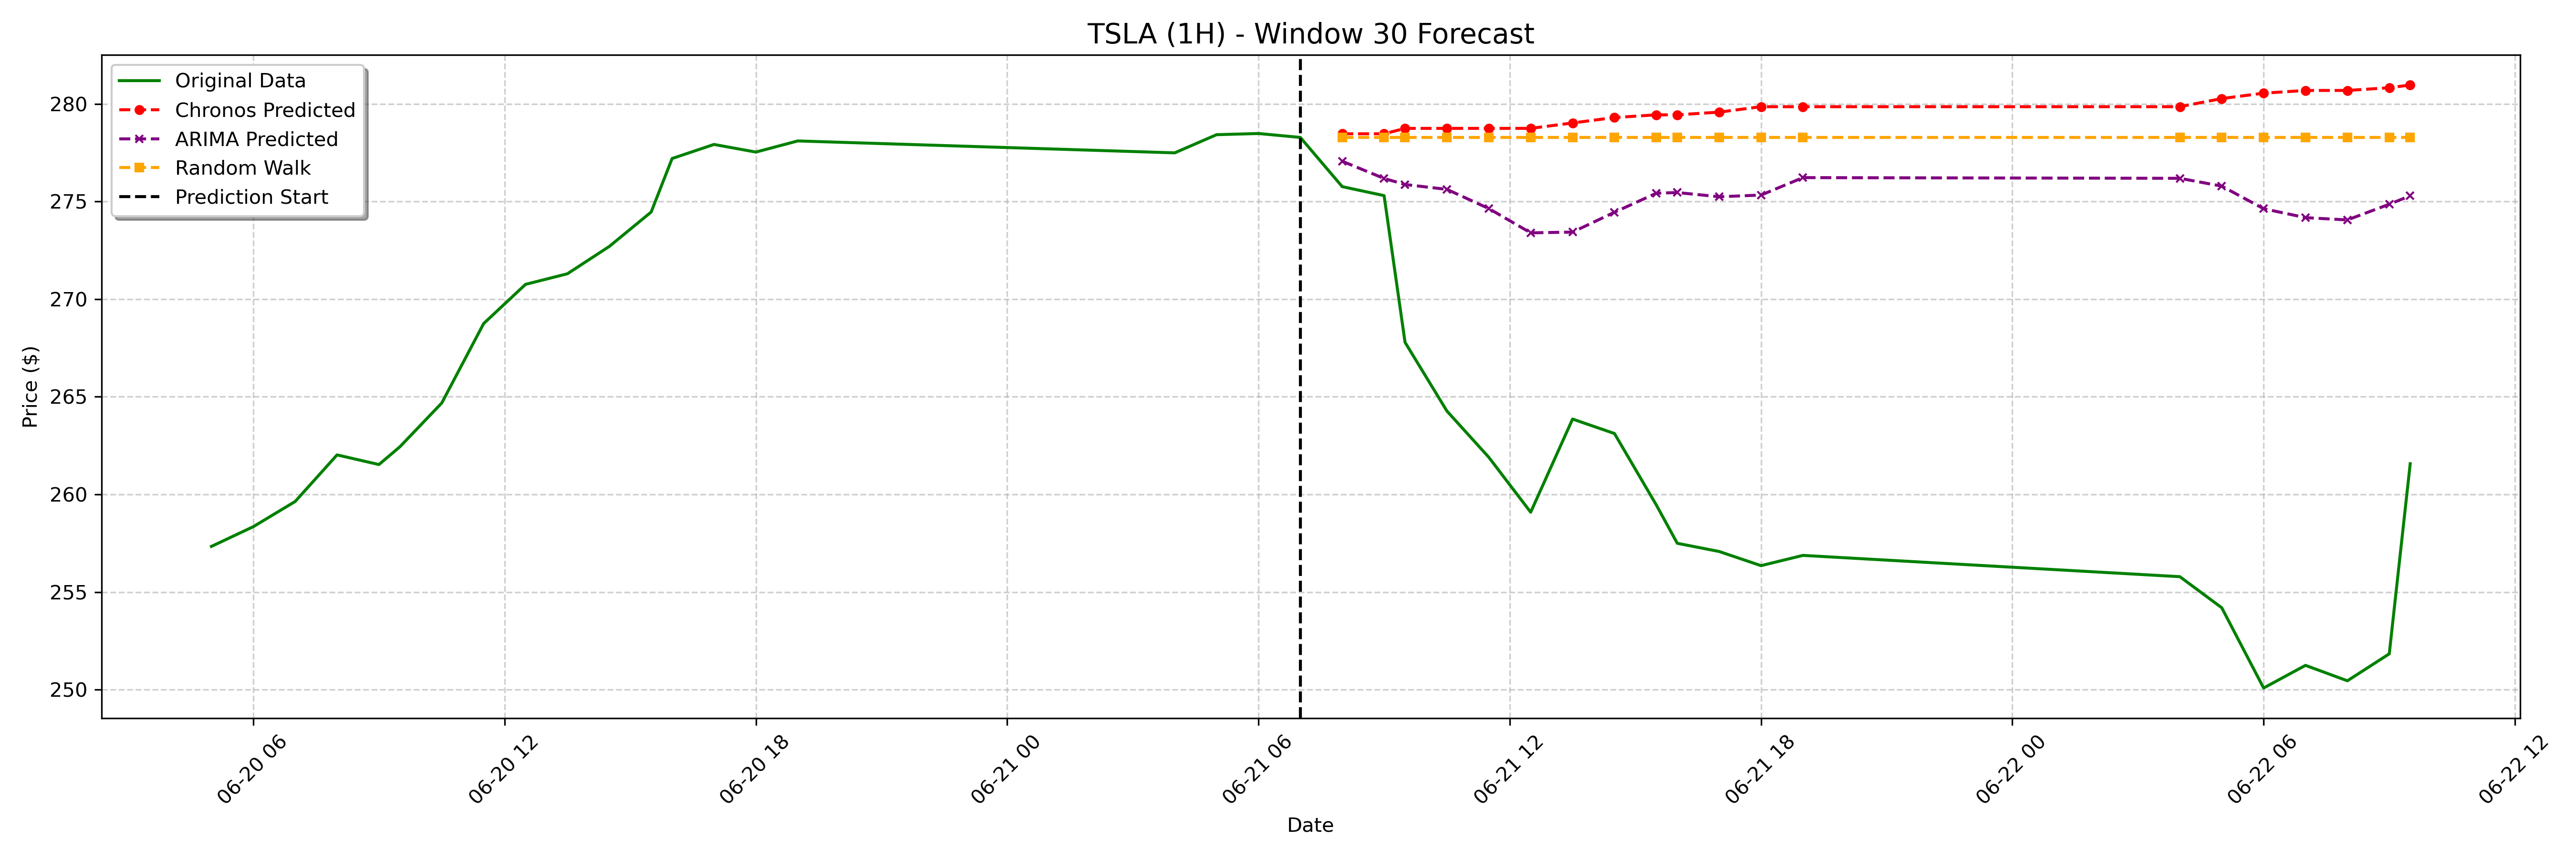

Source data for this figure (header and first rows):
date, actual, chronos_forecast, arima_forecast, random_walk_forecast
2023-06-21 08:00:00-04:00, 275.8, 278.5, 277.1, 278.3
2023-06-21 09:00:00-04:00, 275.3, 278.5, 276.2, 278.3
2023-06-21 09:30:00-04:00, 267.8, 278.7, 275.9, 278.3
2023-06-21 10:30:00-04:00, 264.3, 278.7, 275.6, 278.3
2023-06-21 11:30:00-04:00, 261.9, 278.7, 274.6, 278.3
2023-06-21 12:30:00-04:00, 259.1, 278.7, 273.4, 278.3
2023-06-21 13:30:00-04:00, 263.9, 279, 273.4, 278.3
2023-06-21 14:30:00-04:00, 263.1, 279.3, 274.4, 278.3
2023-06-21 15:30:00-04:00, 259.5, 279.4, 275.4, 278.3
2023-06-21 16:00:00-04:00, 257.5, 279.4, 275.5, 278.3
2023-06-21 17:00:00-04:00, 257.1, 279.6, 275.2, 278.3
2023-06-21 18:00:00-04:00, 256.4, 279.9, 275.3, 278.3
2023-06-21 19:00:00-04:00, 256.9, 279.9, 276.2, 278.3
2023-06-22 04:00:00-04:00, 255.8, 279.9, 276.2, 278.3
2023-06-22 05:00:00-04:00, 254.2, 280.3, 275.8, 278.3
2023-06-22 06:00:00-04:00, 250.1, 280.5, 274.6, 278.3
2023-06-22 07:00:00-04:00, 251.2, 280.7, 274.2, 278.3
2023-06-22 08:00:00-04:00, 250.5, 280.7, 274.1, 278.3
2023-06-22 09:00:00-04:00, 251.8, 280.8, 274.9, 278.3
2023-06-22 09:30:00-04:00, 261.6, 281, 275.3, 278.3
